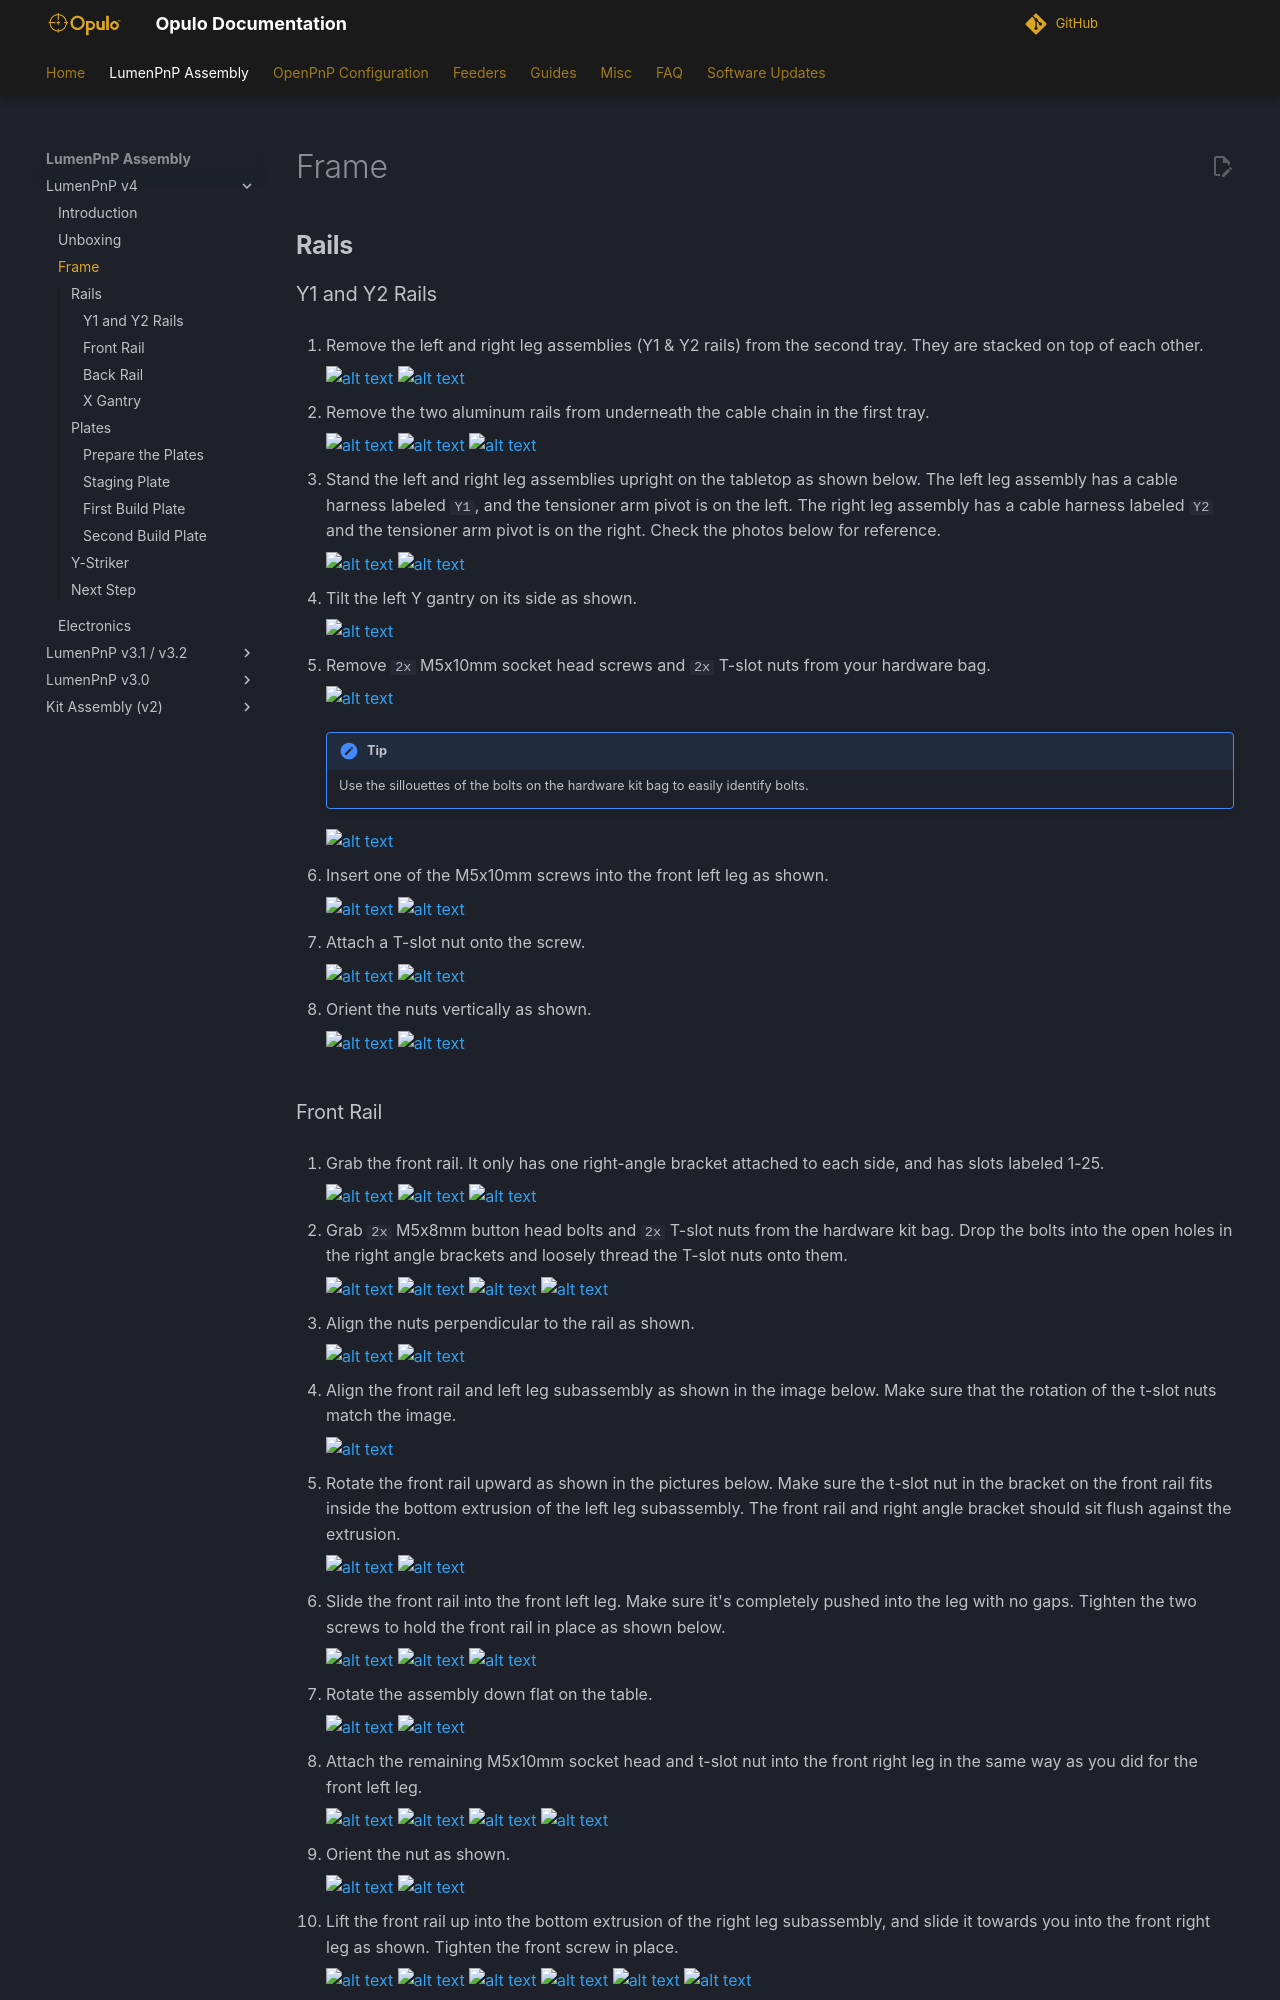

repository: opulo-inc/docs · page: semi-assembly-4-0/frame/index.html · generator: mkdocs

---
title: "LumenPnP v4 Assembly - Frame"
description: Putting together the frame of the v4 LumenPnP
---

## **Rails**

### Y1 and Y2 Rails

1. Remove the left and right leg assemblies (Y1 & Y2 rails) from the second tray. They are stacked on top of each other.

    ![alt text](img/IMG_2737.webp)
    ![alt text](img/IMG_2738.webp)

2. Remove the two aluminum rails from underneath the cable chain in the first tray.

    ![alt text](img/IMG_2739.webp)
    ![alt text](img/IMG_2740.webp)
    ![alt text](img/IMG_2741.webp)

3. Stand the left and right leg assemblies upright on the tabletop as shown below. The left leg assembly has a cable harness labeled `Y1`, and the tensioner arm pivot is on the left. The right leg assembly has a cable harness labeled `Y2` and the tensioner arm pivot is on the right. Check the photos below for reference.

    ![alt text](img/IMG_2745.webp)
    ![alt text](img/IMG_2746.webp)

4. Tilt the left Y gantry on its side as shown.

    ![alt text](img/IMG_2748.webp)

5. Remove `2x` M5x10mm socket head screws and `2x` T-slot nuts from your hardware bag.

    ![alt text](img/IMG_2749.webp)

    !!! note "Tip"
        Use the sillouettes of the bolts on the hardware kit bag to easily identify bolts.

    ![alt text](img/IMG_2752.webp)

6. Insert one of the M5x10mm screws into the front left leg as shown.

    ![alt text](img/IMG_2754.webp)
    ![alt text](img/IMG_2755.webp)

7. Attach a T-slot nut onto the screw.

    ![alt text](img/IMG_2760.webp)
    ![alt text](img/IMG_2761.webp)

8. Orient the nuts vertically as shown.

    ![alt text](img/IMG_2762.webp)
    ![alt text](img/IMG_2763.webp)
